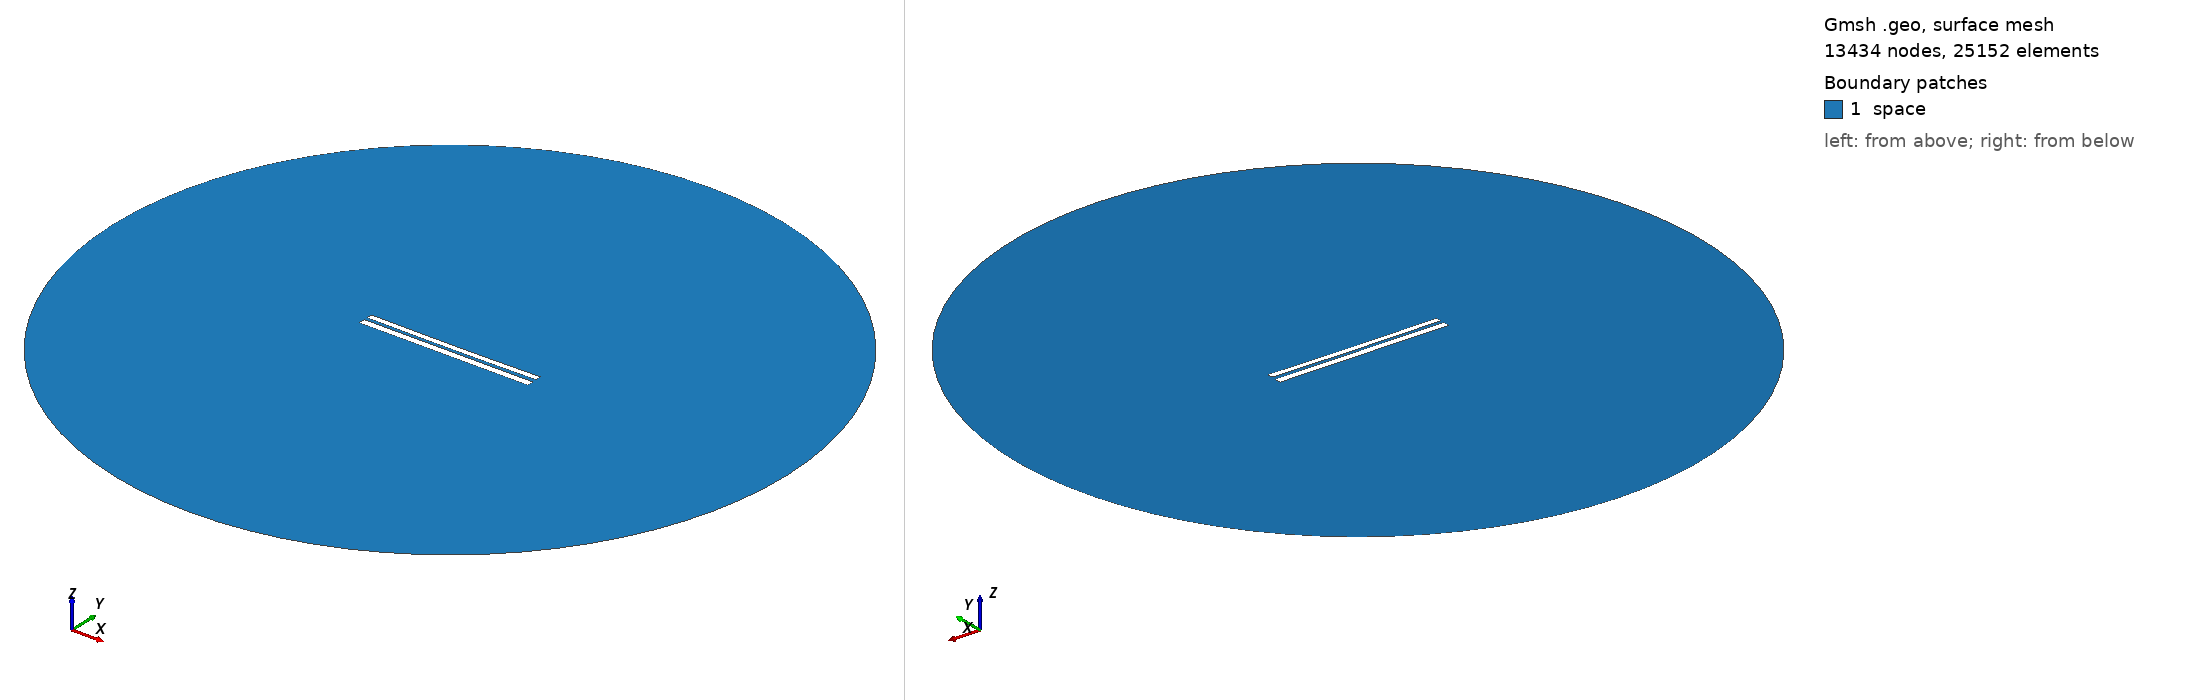

Gmsh geometry script, surface-meshed: 13434 nodes, 25152 surface elements. Boundary patches (legend numbers): 1 space. Left view from above one corner, right view from below the opposite corner. Legend entries are the model's physical surfaces. The drawing asked Gmsh for element sizes between 1% and 20% of the model's largest extent; the script's own settings can give other sizes.

=== 7263.geo (drawn) ===
//---------------------------------------
// Geometry kernel
//---------------------------------------

SetFactory("OpenCASCADE");



//---------------------------------------
// Parameters of the geometry
//---------------------------------------

// Overetch of the upper plate
overetch = 0.25;

// Distance between the plates
distance = 1.75;

// Discretization over the x axis (for the deformation)
nx = 50; 

// Length of the plate
L = 100 - overetch; 

// Number of modes
n = 4; 

// 1st mode coefficient
coeff(1) = 0.07499999999999998;
beta(1) = 0.596864 * 3.1415926535 / L;

// 2nd mode coefficient
coeff(2) = -0.15;
beta(2) = 1.49418 * 3.1415926535 / L;

// 3rd mode coefficient
coeff(3) = 0.0;
beta(3) = 2.50025 * 3.1415926535 / L;

// 4th mode coefficient
coeff(4) = 0.0;
beta(4) = 3.49999 * 3.1415926535 / L;



//---------------------------------------
// Upper plate (deformed rectangle)
//---------------------------------------

// Coordiantes of the upper plate
xmin = -50;
xmax = 50 - overetch;

// Height of the upper plate
yheight = 4 - 2 * overetch;

// Indexes of the points
UpperID[] = {};
LowerID[] = {};
LeftID[] = {};
RightID[] = {};

// Point index
p = 1;

// Horizontal edges
For i In {1:nx}
    x = xmin + (i-1)*(xmax - xmin)/(nx-1);

    y_bottom = distance / 2 + overetch;
    For j In {1:n}
        C = (Cosh(beta(j)*L) + Cos(beta(j)*L)) / (Sinh(beta(j)*L) + Sin(beta(j)*L));
        y_bottom  = y_bottom + coeff(j) * (Cosh(beta(j)*(x+50)) - Cos(beta(j)*(x+50)) - C * (Sinh(beta(j)*(x+50)) - Sin(beta(j)*(x+50))));
    EndFor

    y_top = y_bottom + yheight;

    Point(p) = {x, y_top, 0, 1.0};
    UpperID[i] = p;
    p = p + 1;

    Point(p) = {x, y_bottom, 0, 1.0};
    LowerID[i] = p;
    p = p + 1;
EndFor

// Create point lists
UpperPts[] = {}; LowerPts[] = {};
For i In {1:nx}
  UpperPts[] += {UpperID[i]};
  LowerPts[] += {LowerID[i]};
EndFor

// Build splines
Spline(1) = {UpperPts[]};
Spline(2) = {LowerPts[]};
Line(3) = {LowerPts[nx-1], UpperPts[nx-1]};
Line(4) = {LowerPts[0], UpperPts[0]};

// Build the plane surface
Curve Loop(1) = {2, 3, -1, -4};
Plane Surface(1) = {1};



//---------------------------------------
// Lower plate (rectangle)
//---------------------------------------

// Vertices
Point(1001) = {-50, -1, 0, 1.0};
Point(1002) = { 50, -1, 0, 1.0};
Point(1003) = { 50,  -5, 0, 1.0};
Point(1004) = {-50,  -5, 0, 1.0};

// Edges
Line(5) = {1001, 1002};
Line(6) = {1002, 1003};
Line(7) = {1003, 1004};
Line(8) = {1004, 1001};

// Plane surface
Line Loop(2) = {5, 6, 7, 8};
Plane Surface(2) = {2}; 



//---------------------------------------
// Outer (fictious) boundary
//---------------------------------------

// Points
Point(1005) = {0, 0, 0};       // Center
Point(1006) = {200, 0, 0};     // Start point
Point(1007) = {0, 200, 0};     // 90 degrees
Point(1008) = {-200, 0, 0};    // 180 degrees
Point(1009) = {0, -200, 0};    // 270 degrees

// Circle arcs (each needs start, center, end)
Circle(9) = {1006, 1005, 1007};
Circle(10) = {1007, 1005, 1008};
Circle(11) = {1008, 1005, 1009};
Circle(12) = {1009, 1005, 1006};

// Plane surface for the entire domain
Curve Loop(3) = {9, 10, 11, 12};
Surface(3) = {3};

// Subtract the plates from the whole domain to obtain the actual domain where we want to solve the equations
BooleanDifference{ Surface{3}; Delete; }{ Surface{1}; Surface{2}; Delete; }




//---------------------------------------
// Transfinite Lines/Curves
//---------------------------------------

// Set the number of points on the boundaries
r = 7;

// Plates
Transfinite Curve {1, 2} = 50*r Using Progression 1;
Transfinite Curve {3, 4} = 2*r Using Progression 1;
Transfinite Line {5, 7} = 50*r Using Progression 1;
Transfinite Line {6, 8} = 2*r Using Progression 1;

// Outer boundary
Transfinite Line {9, 10, 11, 12} = 20 Using Progression 1;



//---------------------------------------
// Physical groups
//---------------------------------------                

// Physical curves (boundaries)
Physical Line("force_segment", 10) = {2};
Physical Line("upper_plate", 11) = {1, 3, 4};
Physical Line("lower_plate", 12) = {5, 6, 7, 8};
Physical Line("boundary", 20) = {9, 10, 11, 12};

// Physical Surfaces
Physical Surface("space", 30) = {3};



//---------------------------------------
// 6. Generate the Mesh
//---------------------------------------

// 2D mesh generation
Mesh 2;
